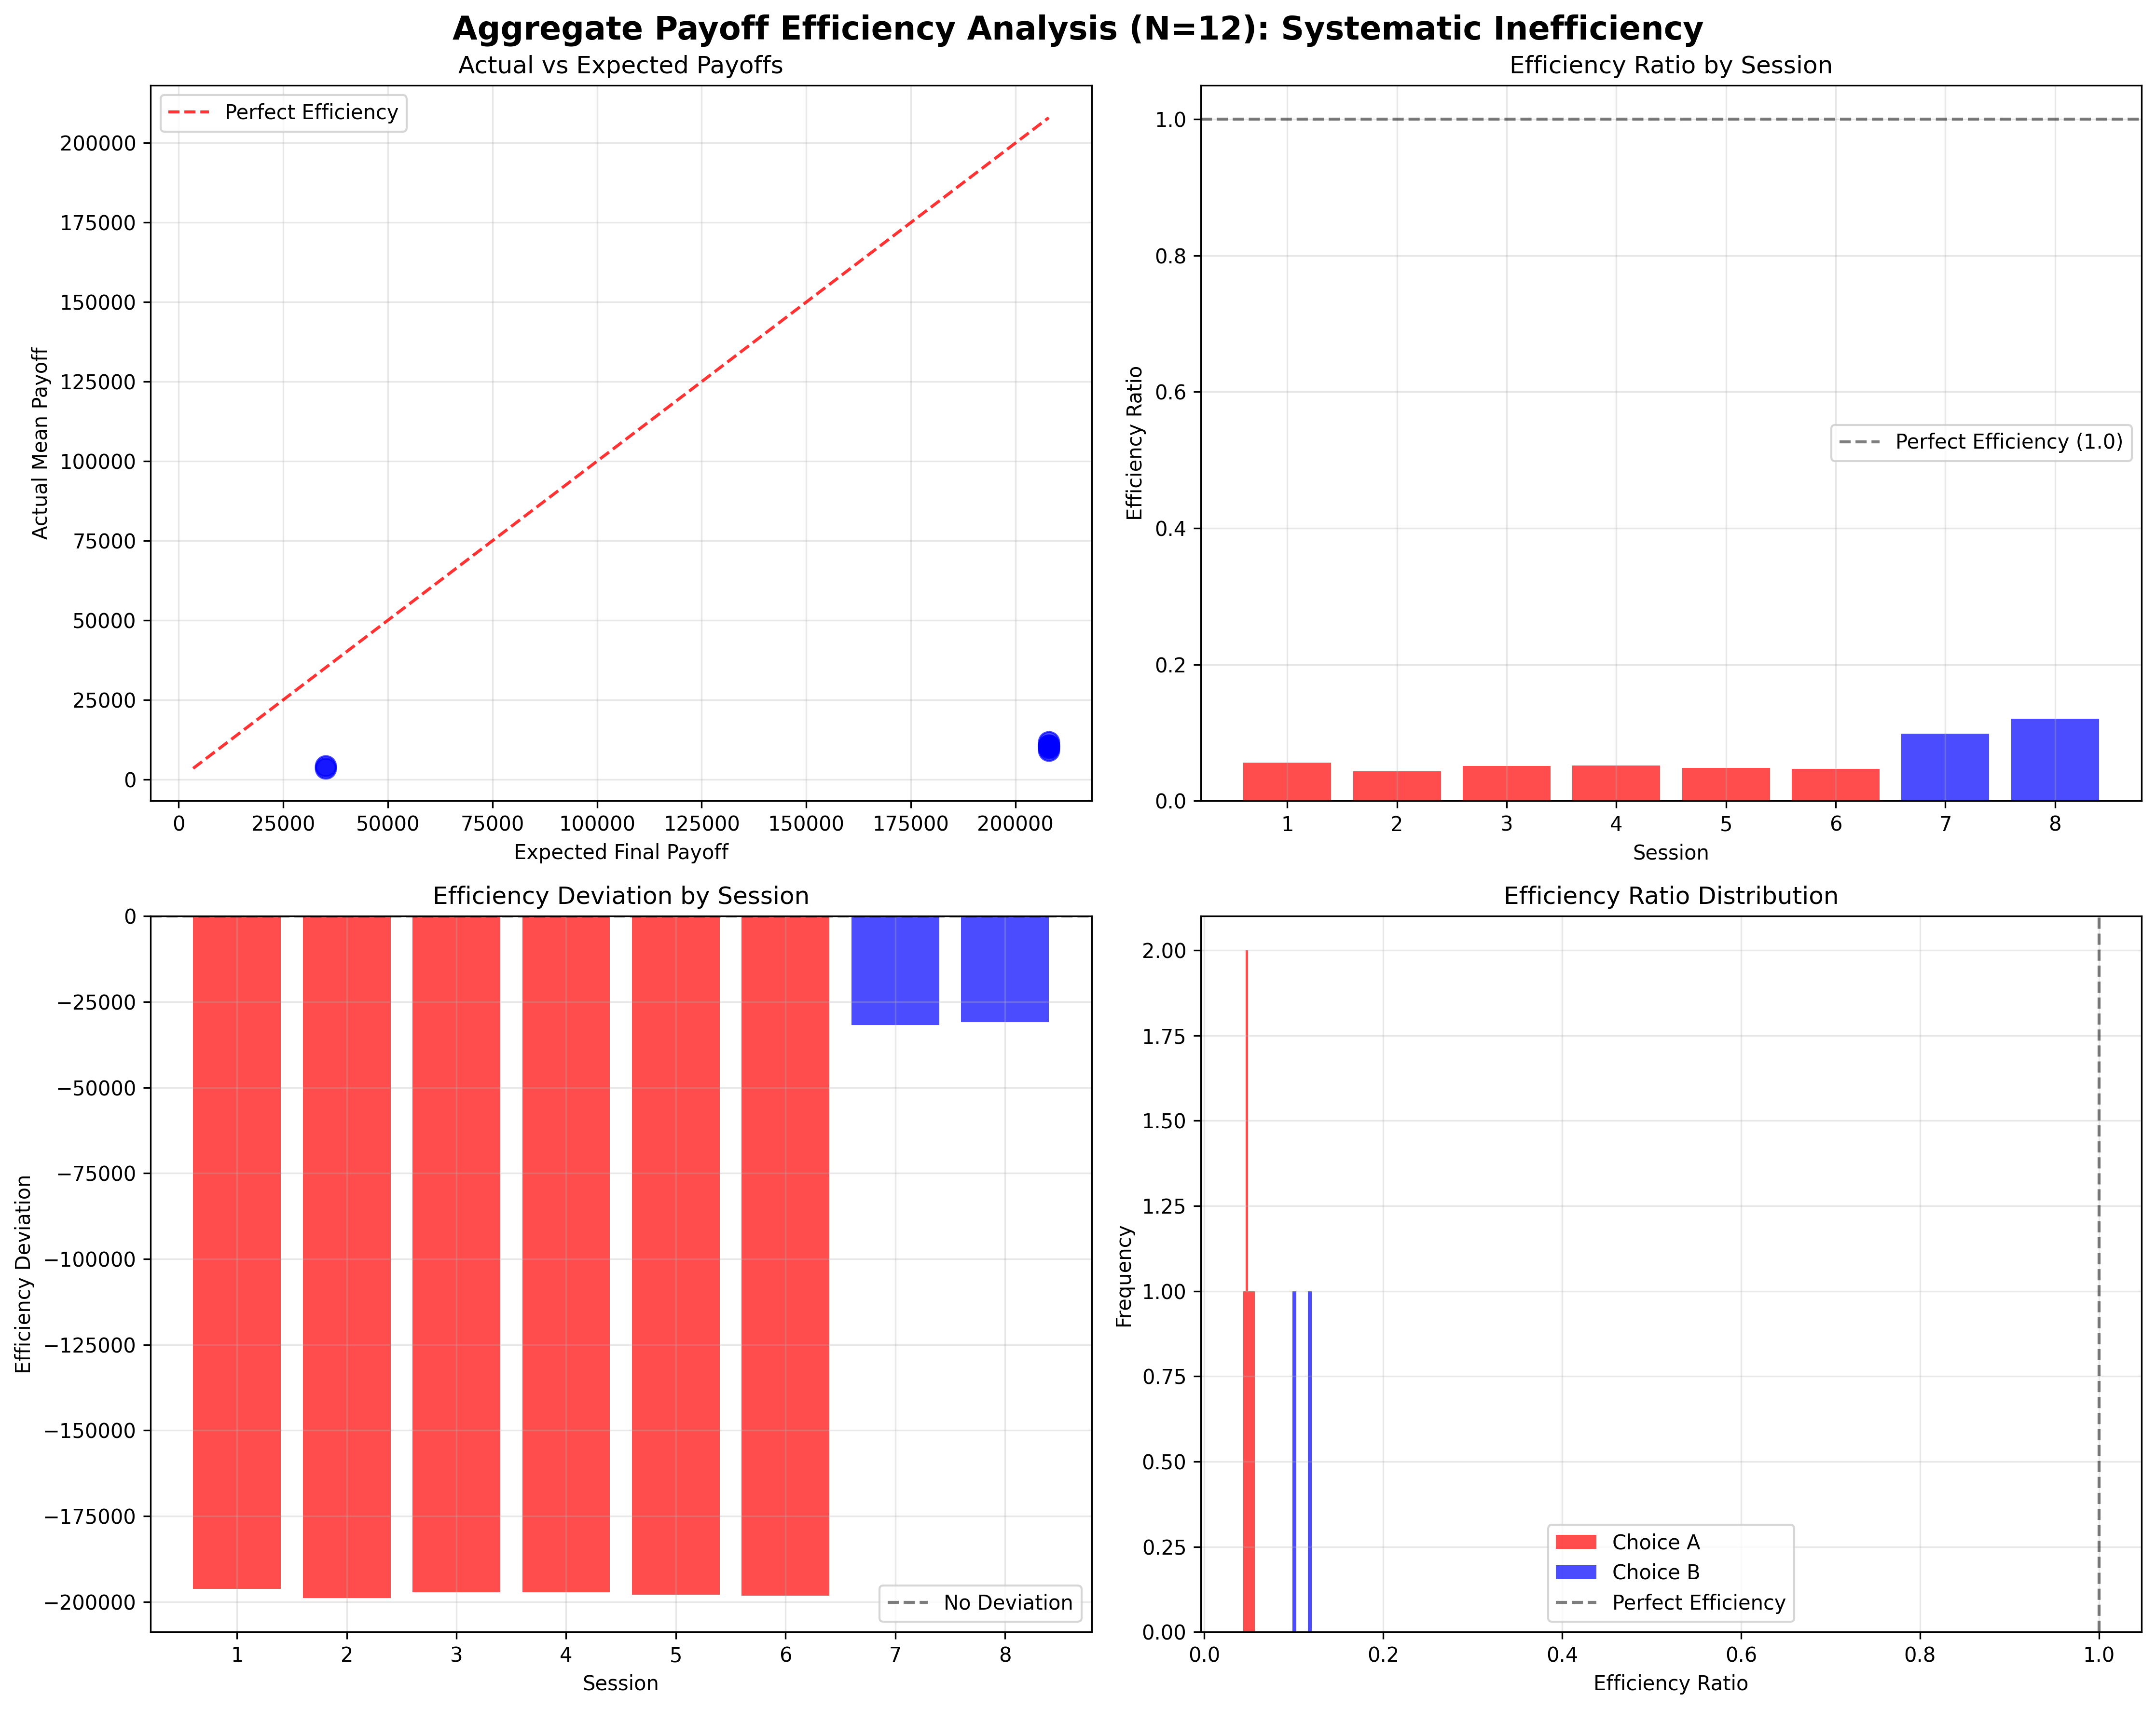

Reproduce this figure in Python.
#!/usr/bin/env python3
"""
Aggregate Payoff Efficiency Analysis (N=12)
Behaviors Layer Analysis: Systematic Inefficiency in Payoffs

Hypothesis: H0: Payoff mean = Expected fundamental value vs H1: Payoff mean ≠ Expected value
Expected: Deviation → Systematic inefficiency
Data: Market-mean Final Payoff
"""

import pandas as pd
import numpy as np
import matplotlib.pyplot as plt
import seaborn as sns
from scipy import stats
import warnings
warnings.filterwarnings('ignore')

# Set style
plt.style.use('default')
sns.set_palette("husl")

def load_data():
    """Load both Choice A and B data for aggregate payoff efficiency analysis"""
    try:
        df_a = pd.read_csv('Experiment_A_Trading_Data.csv')
        df_b = pd.read_csv('Experiment_B_Trading_Data.csv')
        
        # Add experiment identifier
        df_a['Experiment'] = 'Choice A'
        df_b['Experiment'] = 'Choice B'
        
        # Combine datasets
        df = pd.concat([df_a, df_b], ignore_index=True)
        print(f"Loaded {len(df)} records total")
        print(f"Choice A: {len(df_a)} records")
        print(f"Choice B: {len(df_b)} records")
        return df
    except FileNotFoundError as e:
        print(f"Error loading data: {e}")
        return None

def calculate_expected_fundamental_values(df):
    """Calculate expected fundamental values for each session"""
    session_fundamentals = []
    
    for session in df['Session'].unique():
        session_data = df[df['Session'] == session]
        
        # Calculate expected fundamental value for the session
        # This is the sum of all expected dividends over all periods
        expected_fundamental = session_data['Fundamental'].mean()
        
        # Calculate total expected dividends
        total_expected_dividends = session_data['Fundamental'].sum()
        
        # Calculate expected final payoff (cash + expected dividends)
        initial_cash = 600  # Starting cash per subject
        expected_final_payoff = initial_cash + total_expected_dividends
        
        session_fundamentals.append({
            'Session': session,
            'Experiment': session_data['Experiment'].iloc[0],
            'ExpectedFundamental': expected_fundamental,
            'TotalExpectedDividends': total_expected_dividends,
            'ExpectedFinalPayoff': expected_final_payoff,
            'NumPeriods': len(session_data['Period'].unique())
        })
    
    return pd.DataFrame(session_fundamentals)

def calculate_actual_payoffs(df):
    """Calculate actual final payoffs for each subject"""
    final_payoffs = []
    
    for session in df['Session'].unique():
        session_data = df[df['Session'] == session]
        for subject in session_data['SubjectID'].unique():
            subject_data = session_data[session_data['SubjectID'] == subject]
            
            # Get final period data
            final_period = subject_data[subject_data['Period'] == subject_data['Period'].max()]
            if len(final_period) > 0:
                final_row = final_period.iloc[0]
                
                # Calculate final payoff
                final_cash = final_row['Cash_t']
                final_shares = final_row['Shares_t']
                final_price = final_row['LastPrice']
                total_dividends = subject_data['DivEarn'].sum()
                
                final_payoff = final_cash + (final_shares * final_price) + total_dividends
                
                final_payoffs.append({
                    'Session': session,
                    'SubjectID': subject,
                    'Experiment': final_row['Experiment'],
                    'FinalPayoff': final_payoff,
                    'TotalDividends': total_dividends
                })
    
    return pd.DataFrame(final_payoffs)

def analyze_payoff_efficiency(actual_payoffs, expected_fundamentals):
    """Analyze aggregate payoff efficiency"""
    print("\n" + "="*60)
    print("AGGREGATE PAYOFF EFFICIENCY ANALYSIS (N=12)")
    print("="*60)
    
    # Calculate session-level mean payoffs
    session_payoffs = actual_payoffs.groupby(['Session', 'Experiment']).agg({
        'FinalPayoff': ['mean', 'std', 'count']
    }).reset_index()
    
    # Flatten column names
    session_payoffs.columns = ['Session', 'Experiment', 'MeanPayoff', 'PayoffStd', 'NumSubjects']
    
    # Merge with expected fundamentals
    efficiency_analysis = pd.merge(session_payoffs, expected_fundamentals, on=['Session', 'Experiment'])
    
    # Calculate efficiency metrics
    efficiency_analysis['PayoffEfficiency'] = efficiency_analysis['MeanPayoff'] / efficiency_analysis['ExpectedFinalPayoff']
    efficiency_analysis['EfficiencyDeviation'] = efficiency_analysis['MeanPayoff'] - efficiency_analysis['ExpectedFinalPayoff']
    efficiency_analysis['EfficiencyRatio'] = efficiency_analysis['MeanPayoff'] / efficiency_analysis['ExpectedFinalPayoff']
    
    print(f"\nSession-level Efficiency Analysis:")
    print(efficiency_analysis[['Session', 'Experiment', 'MeanPayoff', 'ExpectedFinalPayoff', 
                              'EfficiencyRatio', 'EfficiencyDeviation']].to_string(index=False))
    
    # Overall efficiency analysis
    print(f"\nOverall Efficiency Statistics:")
    overall_mean_payoff = efficiency_analysis['MeanPayoff'].mean()
    overall_expected_payoff = efficiency_analysis['ExpectedFinalPayoff'].mean()
    overall_efficiency_ratio = overall_mean_payoff / overall_expected_payoff
    overall_deviation = overall_mean_payoff - overall_expected_payoff
    
    print(f"Overall mean actual payoff: {overall_mean_payoff:.2f}")
    print(f"Overall expected payoff: {overall_expected_payoff:.2f}")
    print(f"Overall efficiency ratio: {overall_efficiency_ratio:.4f}")
    print(f"Overall deviation: {overall_deviation:.2f}")
    
    # Statistical tests
    print(f"\nStatistical Tests:")
    
    # Test 1: One-sample t-test against expected value
    # H0: Mean payoff = Expected payoff vs H1: Mean payoff ≠ Expected payoff
    t_stat, p_value = stats.ttest_1samp(efficiency_analysis['MeanPayoff'], 
                                       efficiency_analysis['ExpectedFinalPayoff'].mean())
    
    print(f"Test 1: One-sample t-test against expected value")
    print(f"  t-statistic: {t_stat:.4f}")
    print(f"  p-value: {p_value:.4f}")
    
    # Test 2: Efficiency ratio significantly different from 1
    # H0: Efficiency ratio = 1 vs H1: Efficiency ratio ≠ 1
    efficiency_ratios = efficiency_analysis['EfficiencyRatio']
    t_stat_ratio, p_value_ratio = stats.ttest_1samp(efficiency_ratios, 1.0)
    
    print(f"\nTest 2: Efficiency ratio ≠ 1")
    print(f"  Mean efficiency ratio: {efficiency_ratios.mean():.4f}")
    print(f"  t-statistic: {t_stat_ratio:.4f}")
    print(f"  p-value: {p_value_ratio:.4f}")
    
    # Test 3: Comparison between experiments
    choice_a = efficiency_analysis[efficiency_analysis['Experiment'] == 'Choice A']
    choice_b = efficiency_analysis[efficiency_analysis['Experiment'] == 'Choice B']
    
    if len(choice_a) > 1 and len(choice_b) > 1:
        t_stat_exp, p_value_exp = stats.ttest_ind(choice_a['EfficiencyRatio'], choice_b['EfficiencyRatio'])
        
        print(f"\nTest 3: Efficiency difference between experiments")
        print(f"  Choice A efficiency ratio: {choice_a['EfficiencyRatio'].mean():.4f}")
        print(f"  Choice B efficiency ratio: {choice_b['EfficiencyRatio'].mean():.4f}")
        print(f"  t-statistic: {t_stat_exp:.4f}")
        print(f"  p-value: {p_value_exp:.4f}")
    
    # Test 4: Systematic inefficiency
    # H0: No systematic deviation vs H1: Systematic deviation
    deviations = efficiency_analysis['EfficiencyDeviation']
    t_stat_dev, p_value_dev = stats.ttest_1samp(deviations, 0)
    
    print(f"\nTest 4: Systematic inefficiency")
    print(f"  Mean deviation: {deviations.mean():.2f}")
    print(f"  t-statistic: {t_stat_dev:.4f}")
    print(f"  p-value: {p_value_dev:.4f}")
    
    # Interpretation
    print(f"\nInterpretation:")
    if p_value < 0.05:
        if overall_mean_payoff > overall_expected_payoff:
            print("✓ Significant over-efficiency detected")
            print("  → Actual payoffs are significantly higher than expected")
        else:
            print("✓ Significant under-efficiency detected")
            print("  → Actual payoffs are significantly lower than expected")
    else:
        print("✗ No significant deviation from expected payoffs")
        print("  → Markets show efficient payoff allocation")
    
    if p_value_ratio < 0.05:
        if efficiency_ratios.mean() > 1:
            print("✓ Efficiency ratio significantly greater than 1 (over-efficiency)")
        else:
            print("✓ Efficiency ratio significantly less than 1 (under-efficiency)")
    else:
        print("✗ Efficiency ratio not significantly different from 1")
    
    if p_value_dev < 0.05:
        print("✓ Systematic inefficiency detected")
        print("  → Consistent deviation from expected payoffs")
    else:
        print("✗ No systematic inefficiency detected")
        print("  → Payoffs are consistent with expectations")
    
    return efficiency_analysis, t_stat, p_value, t_stat_ratio, p_value_ratio

def create_visualizations(efficiency_analysis):
    """Create visualizations for aggregate payoff efficiency analysis"""
    fig, axes = plt.subplots(2, 2, figsize=(15, 12))
    fig.suptitle('Aggregate Payoff Efficiency Analysis (N=12): Systematic Inefficiency', 
                 fontsize=16, fontweight='bold')
    
    # 1. Actual vs Expected payoffs
    ax1 = axes[0, 0]
    ax1.scatter(efficiency_analysis['ExpectedFinalPayoff'], efficiency_analysis['MeanPayoff'], 
               alpha=0.7, s=100, color='blue')
    
    # Add 45-degree line (perfect efficiency)
    min_payoff = min(efficiency_analysis['ExpectedFinalPayoff'].min(), efficiency_analysis['MeanPayoff'].min())
    max_payoff = max(efficiency_analysis['ExpectedFinalPayoff'].max(), efficiency_analysis['MeanPayoff'].max())
    ax1.plot([min_payoff, max_payoff], [min_payoff, max_payoff], 'r--', alpha=0.8, label='Perfect Efficiency')
    
    ax1.set_xlabel('Expected Final Payoff')
    ax1.set_ylabel('Actual Mean Payoff')
    ax1.set_title('Actual vs Expected Payoffs')
    ax1.legend()
    ax1.grid(True, alpha=0.3)
    
    # 2. Efficiency ratio by session
    ax2 = axes[0, 1]
    colors = ['red' if row['Experiment'] == 'Choice A' else 'blue' for _, row in efficiency_analysis.iterrows()]
    ax2.bar(range(len(efficiency_analysis)), efficiency_analysis['EfficiencyRatio'], 
           color=colors, alpha=0.7)
    ax2.axhline(1, color='black', linestyle='--', alpha=0.5, label='Perfect Efficiency (1.0)')
    ax2.set_xlabel('Session')
    ax2.set_ylabel('Efficiency Ratio')
    ax2.set_title('Efficiency Ratio by Session')
    ax2.set_xticks(range(len(efficiency_analysis)))
    ax2.set_xticklabels(efficiency_analysis['Session'])
    ax2.legend()
    ax2.grid(True, alpha=0.3)
    
    # 3. Efficiency deviation
    ax3 = axes[1, 0]
    ax3.bar(range(len(efficiency_analysis)), efficiency_analysis['EfficiencyDeviation'], 
           color=colors, alpha=0.7)
    ax3.axhline(0, color='black', linestyle='--', alpha=0.5, label='No Deviation')
    ax3.set_xlabel('Session')
    ax3.set_ylabel('Efficiency Deviation')
    ax3.set_title('Efficiency Deviation by Session')
    ax3.set_xticks(range(len(efficiency_analysis)))
    ax3.set_xticklabels(efficiency_analysis['Session'])
    ax3.legend()
    ax3.grid(True, alpha=0.3)
    
    # 4. Efficiency distribution
    ax4 = axes[1, 1]
    choice_a = efficiency_analysis[efficiency_analysis['Experiment'] == 'Choice A']
    choice_b = efficiency_analysis[efficiency_analysis['Experiment'] == 'Choice B']
    
    ax4.hist(choice_a['EfficiencyRatio'], alpha=0.7, label='Choice A', bins=5, color='red')
    ax4.hist(choice_b['EfficiencyRatio'], alpha=0.7, label='Choice B', bins=5, color='blue')
    ax4.axvline(1, color='black', linestyle='--', alpha=0.5, label='Perfect Efficiency')
    ax4.set_xlabel('Efficiency Ratio')
    ax4.set_ylabel('Frequency')
    ax4.set_title('Efficiency Ratio Distribution')
    ax4.legend()
    ax4.grid(True, alpha=0.3)
    
    plt.tight_layout()
    plt.savefig('aggregate_payoff_efficiency_analysis.png', dpi=300, bbox_inches='tight')
    plt.show()
    
    print(f"\nVisualization saved as 'aggregate_payoff_efficiency_analysis.png'")

def main():
    """Main analysis function"""
    print("Loading data for aggregate payoff efficiency analysis...")
    df = load_data()
    
    if df is None:
        return
    
    print("Calculating expected fundamental values...")
    expected_fundamentals = calculate_expected_fundamental_values(df)
    
    print("Calculating actual payoffs...")
    actual_payoffs = calculate_actual_payoffs(df)
    
    print(f"Analyzing {len(expected_fundamentals)} sessions")
    
    # Analyze payoff efficiency
    efficiency_analysis, t_stat, p_value, t_stat_ratio, p_value_ratio = analyze_payoff_efficiency(actual_payoffs, expected_fundamentals)
    
    # Create visualizations
    create_visualizations(efficiency_analysis)
    
    print(f"\n" + "="*60)
    print("ANALYSIS COMPLETE")
    print("="*60)
    print(f"Key finding: {'Significant inefficiency' if p_value < 0.05 else 'No significant inefficiency'}")
    print(f"Efficiency type: {'Over-efficiency' if efficiency_analysis['EfficiencyRatio'].mean() > 1 else 'Under-efficiency'}")
    print(f"Systematic deviation: {'Yes' if p_value_ratio < 0.05 else 'No'}")

if __name__ == "__main__":
    main()
